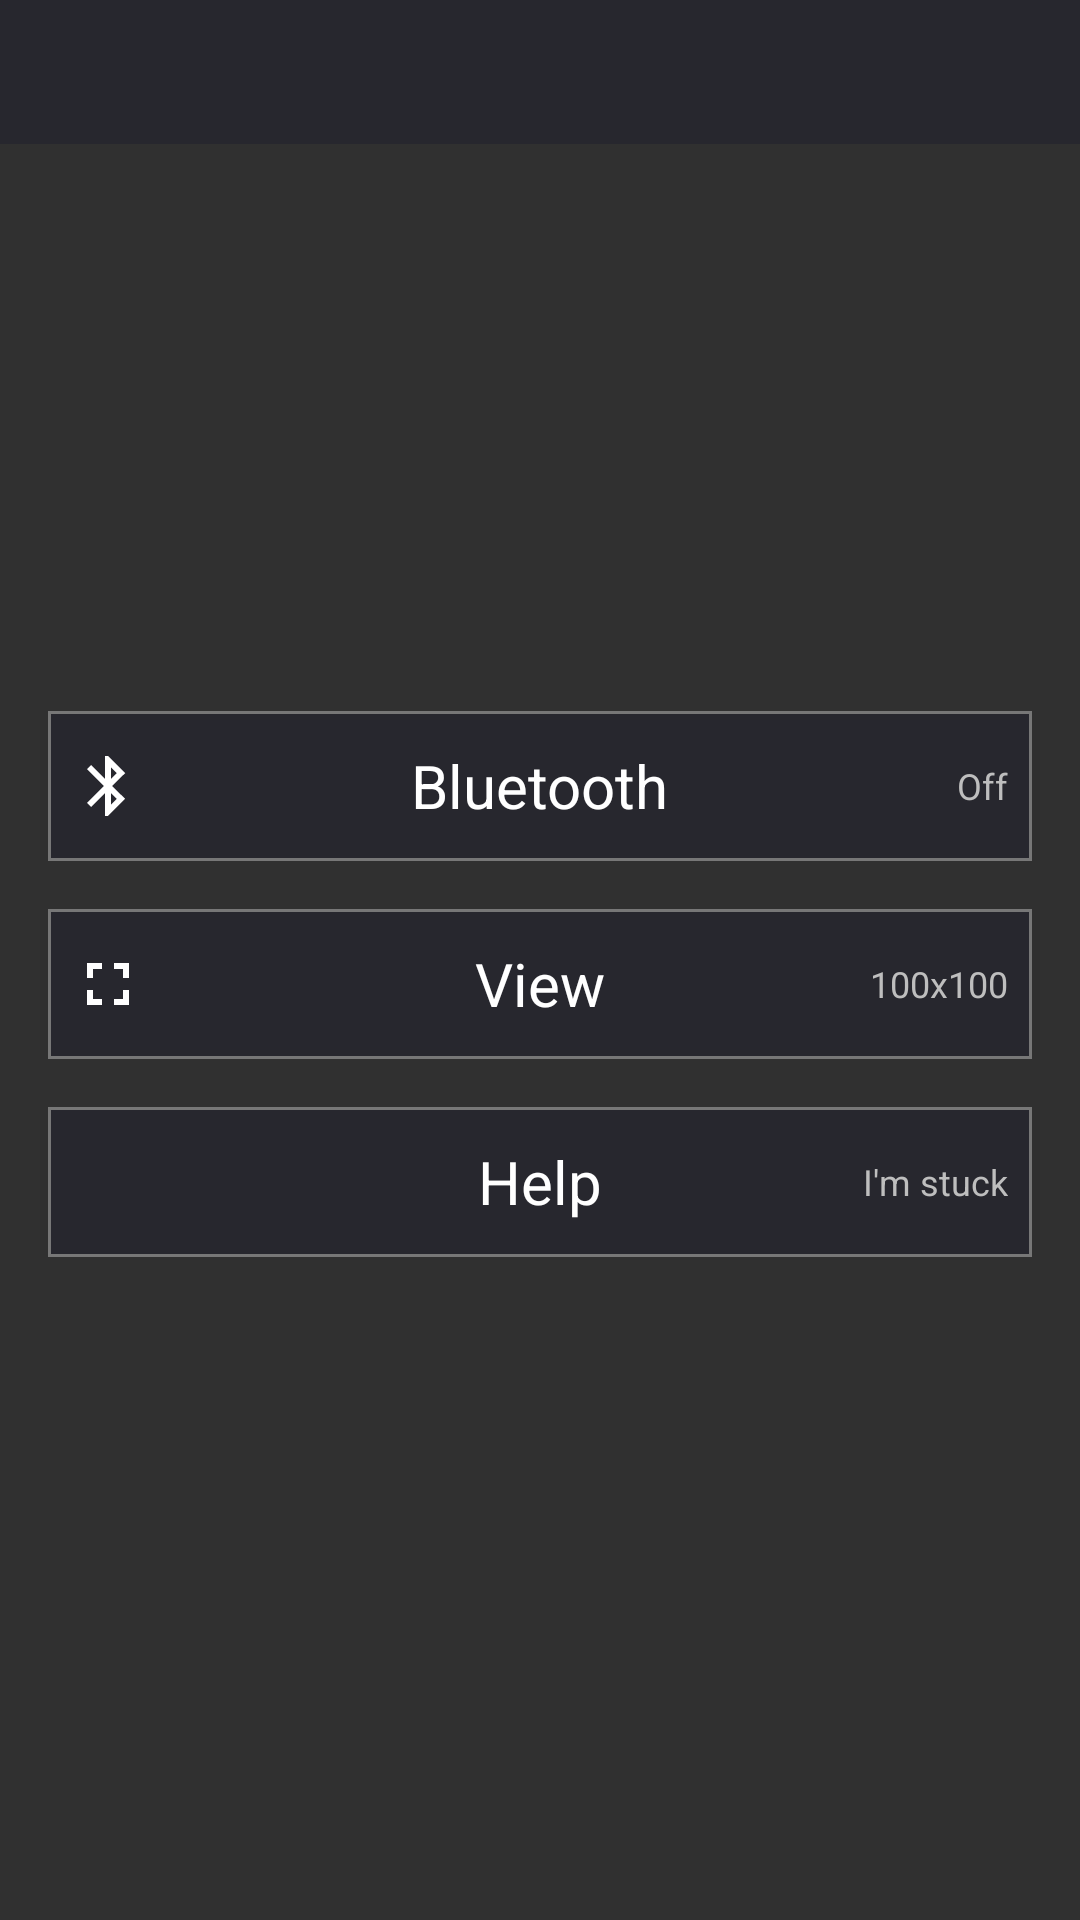

This screen was rendered from an Android layout file. Write that file and the resources it references.
<!-- AndroidManifest.xml: application theme AppTheme -->
<!-- res/layout/activity_settings.xml -->
<?xml version="1.0" encoding="utf-8"?>
<android.support.constraint.ConstraintLayout xmlns:android="http://schemas.android.com/apk/res/android"
    xmlns:app="http://schemas.android.com/apk/res-auto"
    xmlns:tools="http://schemas.android.com/tools"
    android:id="@+id/root_layout"
    android:layout_width="match_parent"
    android:layout_height="match_parent"
    android:theme="@android:style/Theme.Translucent"
    tools:context=".SettingsActivity">

    <android.support.v7.widget.Toolbar
        android:id="@+id/settingsbar"
        android:layout_width="match_parent"
        android:layout_height="0dp"
        android:background="?attr/colorPrimary"
        android:contentDescription="@string/settingstoolbar"
        android:minHeight="?attr/actionBarSize"
        android:padding="1dp"
        app:subtitleTextColor="#f5fbff"
        app:titleTextColor="#fff">

        <ImageView
            android:id="@+id/backButton"
            android:paddingEnd="24dp"
            android:paddingTop="12dp"
            android:paddingBottom="12dp"
            android:layout_width="wrap_content"
            android:layout_height="wrap_content"
            android:contentDescription="@string/backbutton"
            android:src="@drawable/ic_outline_arrow_back_24px" />

        <TextView
            android:id="@+id/settingsbar_text"
            android:layout_width="match_parent"
            android:layout_height="wrap_content"
            android:layout_marginEnd="52dp"
            android:contentDescription="Settings"
            android:gravity="center"
            android:textColor="@color/colorText"
            android:textSize="20sp" />


    </android.support.v7.widget.Toolbar>



    <LinearLayout
        android:layout_width="match_parent"
        android:layout_height="match_parent"
        android:gravity="center"
        android:orientation="vertical">



        
        <RelativeLayout
            android:id="@+id/bluetoothButton"
            android:layout_width="match_parent"
            android:layout_height="50dp"
            android:layout_marginLeft="16dp"
            android:layout_marginTop="16dp"
            android:layout_marginRight="16dp"
            android:background="@drawable/back"
            android:contentDescription="@string/bluetoothsettings"
            android:orientation="horizontal"
            android:padding="8dp">

            <ImageView
                android:layout_width="wrap_content"
                android:layout_height="wrap_content"
                android:layout_alignParentStart="true"
                android:layout_centerVertical="true"
                android:src="@drawable/ic_outline_bluetooth_24px" />

            <TextView
                android:layout_width="wrap_content"
                android:layout_height="wrap_content"
                android:layout_centerHorizontal="true"
                android:layout_centerVertical="true"
                android:text="Bluetooth"
                android:textColor="@color/colorText"
                android:textSize="20sp" />

            <LinearLayout
                android:layout_width="wrap_content"
                android:layout_height="wrap_content"
                android:layout_alignParentEnd="true"
                android:layout_centerVertical="true"
                android:contentDescription="bluetooth connection indicator"
                android:orientation="horizontal">

                <TextView
                    android:id="@+id/bluetooth_details"
                    android:layout_width="wrap_content"
                    android:layout_height="wrap_content"
                    android:text="Off"
                    android:textSize="12sp" />

                <TextView
                    android:id="@+id/bluetoothconnection_details"
                    android:layout_width="wrap_content"
                    android:layout_height="wrap_content"
                    android:textSize="12sp" />
            </LinearLayout>
        </RelativeLayout>

        
        <RelativeLayout
            android:contentDescription="@string/viewsettings"
            android:id="@+id/viewButton"
            android:layout_width="match_parent"
            android:layout_height="50dp"
            android:layout_marginLeft="16dp"
            android:layout_marginTop="16dp"
            android:layout_marginRight="16dp"
            android:background="@drawable/back"
            android:orientation="horizontal"
            android:padding="8dp">

            <ImageView
                android:layout_width="wrap_content"
                android:layout_height="wrap_content"
                android:layout_alignParentStart="true"
                android:layout_centerVertical="true"
                android:src="@drawable/ic_outline_fullscreen_24px" />

            <TextView
                android:layout_width="wrap_content"
                android:layout_height="wrap_content"
                android:layout_centerHorizontal="true"
                android:layout_centerVertical="true"
                android:text="View"
                android:textColor="@color/colorText"
                android:textSize="20sp" />

            <TextView
                android:contentDescription="view size"
                android:id="@+id/view_details"
                android:layout_width="wrap_content"
                android:layout_height="wrap_content"
                android:layout_alignParentEnd="true"
                android:layout_centerVertical="true"
                android:text="100x100"
                android:textSize="12sp" />
        </RelativeLayout>

        
        <RelativeLayout
            android:contentDescription="@string/help"
            android:id="@+id/helpButton"
            android:layout_width="match_parent"
            android:layout_height="50dp"
            android:layout_marginLeft="16dp"
            android:layout_marginTop="16dp"
            android:layout_marginRight="16dp"
            android:background="@drawable/back"
            android:orientation="horizontal"
            android:padding="8dp">

            <ImageView
                android:layout_width="wrap_content"
                android:layout_height="wrap_content"
                android:layout_alignParentStart="true"
                android:layout_centerVertical="true"
                android:src="@drawable/ic_outline_help_24px" />

            <TextView
                android:layout_width="wrap_content"
                android:layout_height="wrap_content"
                android:layout_centerHorizontal="true"
                android:layout_centerVertical="true"
                android:text="Help"
                android:textColor="@color/colorText"
                android:textSize="20sp" />

            <TextView
                android:layout_width="wrap_content"
                android:layout_height="wrap_content"
                android:layout_alignParentEnd="true"
                android:layout_centerVertical="true"
                android:text="I'm stuck"
                android:textSize="12sp" />
        </RelativeLayout>
    </LinearLayout>


</android.support.constraint.ConstraintLayout>
<!-- resources referenced by this layout -->
<resources>
  <color name="colorText">#FFF</color>
  <!-- drawable back (drawable) -->
  <shape xmlns:android="http://schemas.android.com/apk/res/android" android:shape="rectangle" >
      <solid android:color="@color/colorPrimary" />
      <stroke android:width="1dp" android:color="#777"/>
  </shape>
  <!-- drawable ic_outline_bluetooth_24px (drawable) -->
  <vector xmlns:android="http://schemas.android.com/apk/res/android"
      android:width="24dp"
      android:height="24dp"
      android:viewportWidth="24"
      android:viewportHeight="24">
    <path
        android:fillColor="#FFF"
        android:pathData="M17.71,7.71L12,2h-1v7.59L6.41,5 5,6.41 10.59,12 5,17.59 6.41,19 11,14.41L11,22h1l5.71,-5.71 -4.3,-4.29 4.3,-4.29zM13,5.83l1.88,1.88L13,9.59L13,5.83zM14.88,16.29L13,18.17v-3.76l1.88,1.88z"/>
  </vector>
  <!-- drawable ic_outline_fullscreen_24px (drawable) -->
  <vector xmlns:android="http://schemas.android.com/apk/res/android"
      android:width="24dp"
      android:height="24dp"
      android:viewportWidth="24"
      android:viewportHeight="24">
    <path
        android:fillColor="#FFF"
        android:pathData="M7,14L5,14v5h5v-2L7,17v-3zM5,10h2L7,7h3L10,5L5,5v5zM17,17h-3v2h5v-5h-2v3zM14,5v2h3v3h2L19,5h-5z"/>
  </vector>
  <string name="backbutton">Go back to home screen</string>
  <string name="bluetoothsettings">Bluetooth settings</string>
  <string name="help">help</string>
  <string name="settingstoolbar">Settings page toolbar</string>
  <string name="viewsettings">View settings</string>
  <style name="AppTheme" parent="Theme.AppCompat">
          
          <item name="colorPrimary">@color/colorPrimary</item>
          <item name="colorPrimaryDark">@color/colorPrimaryDark</item>
          <item name="colorAccent">@color/colorAccent</item>
      </style>
  <color name="colorPrimary">#27272E</color>
  <color name="colorPrimaryDark">#000</color>
  <color name="colorAccent">#CE0000</color>
</resources>
